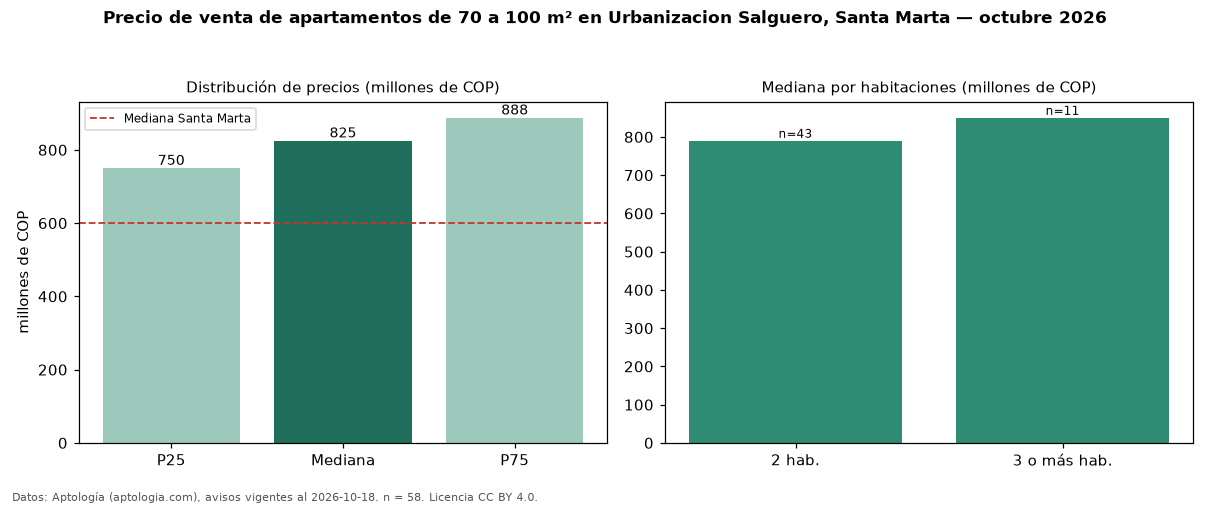

The file beside this chart, header and first rows:
seccion, metrica, valor, moneda, n
filtro, area3, de 70 a 100 m², , 58
precio, p25, 750000000, COP, 58
precio, mediana, 825000000, COP, 58
precio, p75, 887500000, COP, 58
precio, minimo, 550000000, COP, 58
precio, maximo, 1280000000, COP, 58
m2, mediana_precio_m2, 9645355, COP, 58
m2, area_mediana_m2, 86.0, m2, 58
admin, mediana_admin_mes, 660000, COP, 51
banos, mediana_banos, 2.0, , 
parqueadero, pct_con_parqueadero, 100.0, %, 57
estrato, estrato_mas_frecuente, 6, , 55
habitaciones, 2, 790000000, COP, 43
habitaciones, 3+, 850000000, COP, 11
ciudad, mediana_ciudad_referencia, 600000000, COP, 
ciudad, mediana_m2_ciudad, 8720930, COP, 
fuente, fecha_datos, 2026-10-18, , 
fuente, atribucion, https://www.aptologia.com/venta/santa-ma…, , 
fuente, licencia, CC BY 4.0, , 
